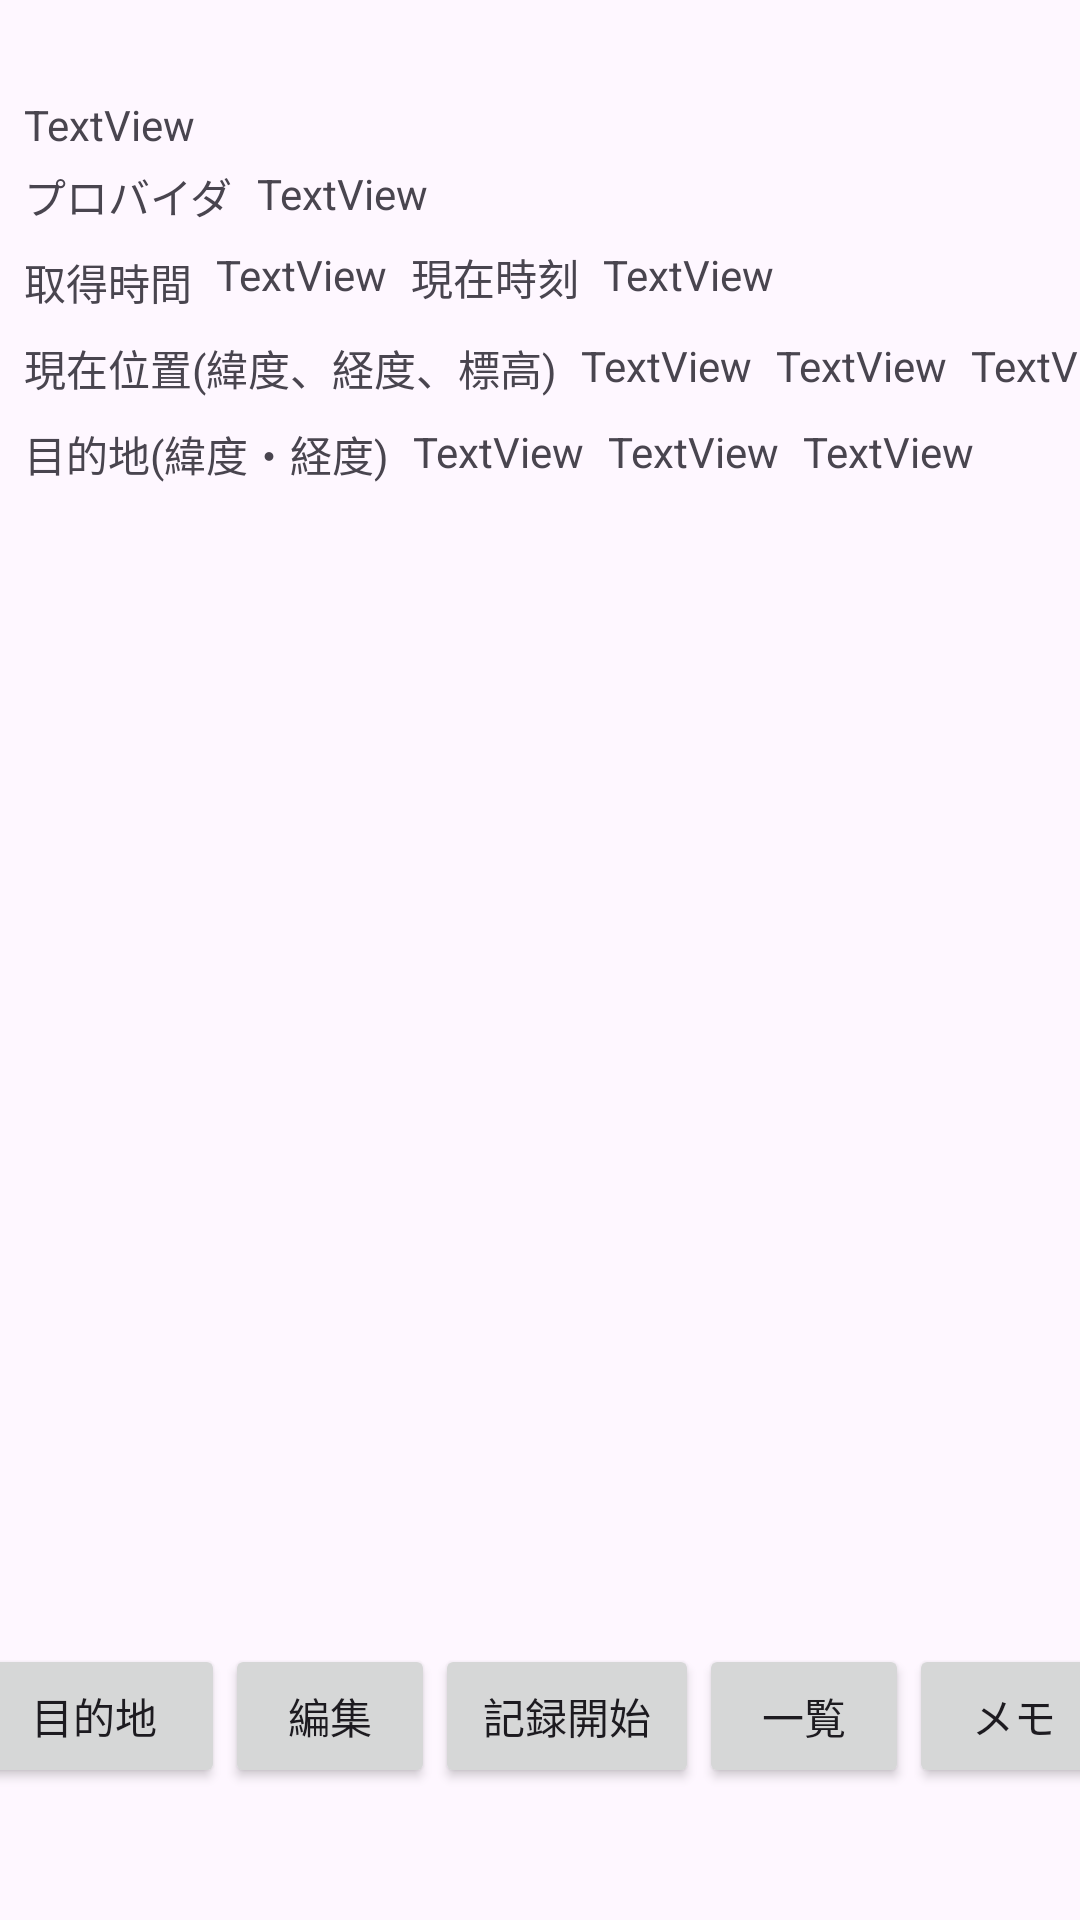

Reconstruct the res/layout file that produces this screen, plus the resources it refers to.
<!-- AndroidManifest.xml: application theme Theme.MyApplication4 -->
<!-- res/layout/activity_gps_info.xml -->
<?xml version="1.0" encoding="utf-8"?>
<androidx.constraintlayout.widget.ConstraintLayout xmlns:android="http://schemas.android.com/apk/res/android"
    xmlns:app="http://schemas.android.com/apk/res-auto"
    xmlns:tools="http://schemas.android.com/tools"
    android:id="@+id/main"
    android:layout_width="match_parent"
    android:layout_height="match_parent"
    tools:context=".GpsInfoActivity">

    <TextView
        android:id="@+id/textView"
        android:layout_width="wrap_content"
        android:layout_height="wrap_content"
        android:layout_marginStart="8dp"
        android:layout_marginTop="4dp"
        android:text="プロバイダ"
        app:layout_constraintStart_toStartOf="parent"
        app:layout_constraintTop_toBottomOf="@+id/textView32" />

    <TextView
        android:id="@+id/textView2"
        android:layout_width="wrap_content"
        android:layout_height="wrap_content"
        android:layout_marginStart="8dp"
        android:layout_marginTop="4dp"
        android:text="TextView"
        app:layout_constraintStart_toEndOf="@+id/textView"
        app:layout_constraintTop_toBottomOf="@+id/textView32" />

    <TextView
        android:id="@+id/textView3"
        android:layout_width="wrap_content"
        android:layout_height="wrap_content"
        android:layout_marginStart="8dp"
        android:layout_marginTop="8dp"
        android:text="取得時間"
        app:layout_constraintStart_toStartOf="parent"
        app:layout_constraintTop_toBottomOf="@+id/textView" />

    <TextView
        android:id="@+id/textView4"
        android:layout_width="wrap_content"
        android:layout_height="wrap_content"
        android:layout_marginStart="8dp"
        android:layout_marginTop="8dp"
        android:text="TextView"
        app:layout_constraintStart_toEndOf="@+id/textView3"
        app:layout_constraintTop_toBottomOf="@+id/textView2" />

    <TextView
        android:id="@+id/textView5"
        android:layout_width="wrap_content"
        android:layout_height="wrap_content"
        android:layout_marginStart="8dp"
        android:layout_marginTop="8dp"
        android:text="現在時刻"
        app:layout_constraintStart_toEndOf="@+id/textView4"
        app:layout_constraintTop_toBottomOf="@+id/textView2" />

    <TextView
        android:id="@+id/textView6"
        android:layout_width="wrap_content"
        android:layout_height="wrap_content"
        android:layout_marginStart="8dp"
        android:layout_marginTop="8dp"
        android:text="TextView"
        app:layout_constraintStart_toEndOf="@+id/textView5"
        app:layout_constraintTop_toBottomOf="@+id/textView2" />

    <TextView
        android:id="@+id/textView7"
        android:layout_width="wrap_content"
        android:layout_height="wrap_content"
        android:layout_marginStart="8dp"
        android:layout_marginTop="8dp"
        android:text="現在位置(緯度、経度、標高)"
        app:layout_constraintStart_toStartOf="parent"
        app:layout_constraintTop_toBottomOf="@+id/textView3" />

    <TextView
        android:id="@+id/textView8"
        android:layout_width="wrap_content"
        android:layout_height="wrap_content"
        android:layout_marginStart="8dp"
        android:layout_marginTop="8dp"
        android:text="TextView"
        app:layout_constraintStart_toEndOf="@+id/textView7"
        app:layout_constraintTop_toBottomOf="@+id/textView3" />

    <TextView
        android:id="@+id/textView9"
        android:layout_width="wrap_content"
        android:layout_height="wrap_content"
        android:layout_marginStart="8dp"
        android:layout_marginTop="8dp"
        android:text="TextView"
        app:layout_constraintStart_toEndOf="@+id/textView8"
        app:layout_constraintTop_toBottomOf="@+id/textView3" />

    <TextView
        android:id="@+id/textView10"
        android:layout_width="wrap_content"
        android:layout_height="wrap_content"
        android:layout_marginStart="8dp"
        android:layout_marginTop="8dp"
        android:text="TextView"
        app:layout_constraintStart_toEndOf="@+id/textView9"
        app:layout_constraintTop_toBottomOf="@+id/textView3" />

    <Button
        android:id="@+id/button"
        android:layout_width="wrap_content"
        android:layout_height="wrap_content"
        android:layout_marginStart="1dp"
        android:paddingLeft="1dp"
        android:paddingRight="1dp"
        android:text="目的地"
        app:layout_constraintBottom_toBottomOf="@+id/button2"
        app:layout_constraintEnd_toStartOf="@+id/button2"
        app:layout_constraintHorizontal_bias="0.5"
        app:layout_constraintStart_toStartOf="parent" />

    <Button
        android:id="@+id/button2"
        android:layout_width="70dp"
        android:layout_height="wrap_content"
        android:paddingLeft="1dp"
        android:paddingRight="1dp"
        android:text="編集"
        app:layout_constraintBottom_toBottomOf="@+id/button3"
        app:layout_constraintEnd_toStartOf="@+id/button3"
        app:layout_constraintHorizontal_bias="0.5"
        app:layout_constraintStart_toEndOf="@+id/button" />

    <Button
        android:id="@+id/button3"
        android:layout_width="wrap_content"
        android:layout_height="wrap_content"
        android:layout_marginBottom="44dp"
        android:paddingLeft="1dp"
        android:paddingRight="1dp"
        android:text="記録開始"
        app:layout_constraintBottom_toBottomOf="parent"
        app:layout_constraintEnd_toStartOf="@+id/button4"
        app:layout_constraintHorizontal_bias="0.5"
        app:layout_constraintStart_toEndOf="@+id/button2" />

    <Button
        android:id="@+id/button4"
        android:layout_width="70dp"
        android:layout_height="wrap_content"
        android:paddingLeft="1dp"
        android:paddingRight="1dp"
        android:text="一覧"
        app:layout_constraintBottom_toBottomOf="@+id/button3"
        app:layout_constraintEnd_toStartOf="@+id/button5"
        app:layout_constraintHorizontal_bias="0.5"
        app:layout_constraintStart_toEndOf="@+id/button3" />

    <Button
        android:id="@+id/button5"
        android:layout_width="70dp"
        android:layout_height="wrap_content"
        android:layout_marginEnd="1dp"
        android:paddingLeft="1dp"
        android:paddingRight="1dp"
        android:text="メモ"
        app:layout_constraintBottom_toBottomOf="@+id/button4"
        app:layout_constraintEnd_toEndOf="parent"
        app:layout_constraintHorizontal_bias="0.5"
        app:layout_constraintStart_toEndOf="@+id/button4" />

    <LinearLayout
        android:id="@+id/linearLayout"
        android:layout_width="0dp"
        android:layout_height="0dp"
        android:layout_marginStart="8dp"
        android:layout_marginTop="8dp"
        android:layout_marginEnd="8dp"
        android:layout_marginBottom="8dp"
        android:orientation="vertical"
        app:layout_constraintBottom_toTopOf="@+id/button3"
        app:layout_constraintEnd_toEndOf="parent"
        app:layout_constraintStart_toStartOf="parent"
        app:layout_constraintTop_toBottomOf="@+id/textView11"></LinearLayout>

    <TextView
        android:id="@+id/textView11"
        android:layout_width="wrap_content"
        android:layout_height="wrap_content"
        android:layout_marginStart="8dp"
        android:layout_marginTop="8dp"
        android:text="目的地(緯度・経度)"
        app:layout_constraintStart_toStartOf="parent"
        app:layout_constraintTop_toBottomOf="@+id/textView7" />

    <TextView
        android:id="@+id/textView12"
        android:layout_width="wrap_content"
        android:layout_height="wrap_content"
        android:layout_marginStart="8dp"
        android:layout_marginTop="8dp"
        android:text="TextView"
        app:layout_constraintStart_toEndOf="@+id/textView11"
        app:layout_constraintTop_toBottomOf="@+id/textView7" />

    <TextView
        android:id="@+id/textView13"
        android:layout_width="wrap_content"
        android:layout_height="wrap_content"
        android:layout_marginStart="8dp"
        android:layout_marginTop="8dp"
        android:text="TextView"
        app:layout_constraintStart_toEndOf="@+id/textView12"
        app:layout_constraintTop_toBottomOf="@+id/textView7" />

    <TextView
        android:id="@+id/textView14"
        android:layout_width="wrap_content"
        android:layout_height="wrap_content"
        android:layout_marginStart="8dp"
        android:layout_marginTop="8dp"
        android:text="TextView"
        app:layout_constraintStart_toEndOf="@+id/textView13"
        app:layout_constraintTop_toBottomOf="@+id/textView7" />

    <TextView
        android:id="@+id/textView32"
        android:layout_width="wrap_content"
        android:layout_height="wrap_content"
        android:layout_marginStart="8dp"
        android:layout_marginTop="32dp"
        android:text="TextView"
        app:layout_constraintStart_toStartOf="parent"
        app:layout_constraintTop_toTopOf="parent" />

    








</androidx.constraintlayout.widget.ConstraintLayout>
<!-- resources referenced by this layout -->
<resources>
  <style name="Theme.MyApplication4" parent="Base.Theme.MyApplication4" />
  <style name="Base.Theme.MyApplication4" parent="Theme.Material3.DayNight">
          
          
      </style>
</resources>
